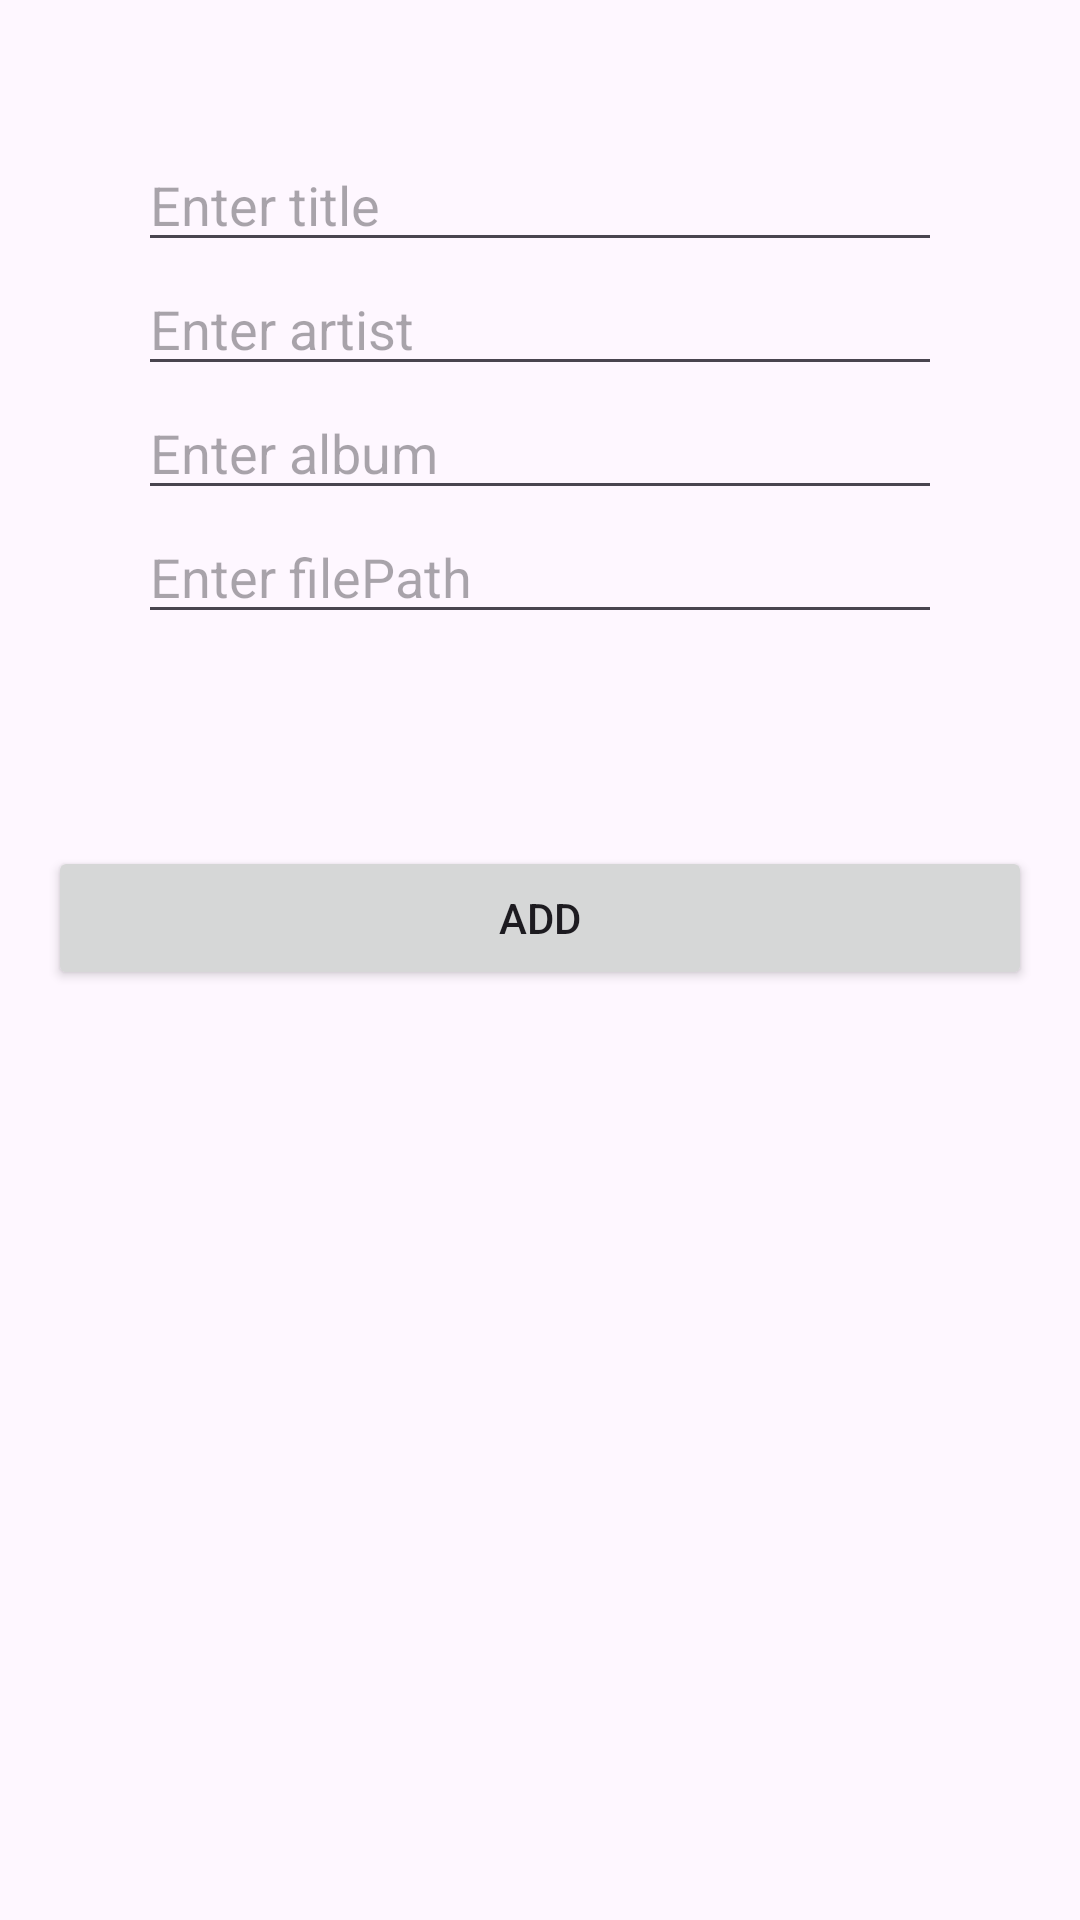

Android layout source for this screen:
<!-- AndroidManifest.xml: application theme Theme.RoomDatabase_Lite -->
<!-- res/layout/song_pop_up.xml -->
<?xml version="1.0" encoding="utf-8"?>
<LinearLayout xmlns:android="http://schemas.android.com/apk/res/android"
    android:layout_width="match_parent"
    android:layout_height="wrap_content"
    android:orientation="vertical"
    android:padding="16dp">

    <LinearLayout
        android:layout_width="match_parent"
        android:layout_height="250dp"
        android:orientation="vertical"
        android:padding="30dp"
        android:background="@color/light_blue">

        <EditText
            android:id="@+id/ed_title"
            android:layout_width="match_parent"
            android:layout_height="wrap_content"
            android:hint="Enter title"/>
        <EditText
            android:id="@+id/ed_artist"
            android:layout_width="match_parent"
            android:layout_height="wrap_content"
            android:hint="Enter artist"/>
        <EditText
            android:id="@+id/ed_album"
            android:layout_width="match_parent"
            android:layout_height="wrap_content"
            android:hint="Enter album"/>
        <EditText
            android:id="@+id/ed_filePath"
            android:layout_width="match_parent"
            android:layout_height="wrap_content"
            android:hint="Enter filePath"/>

    </LinearLayout>

    <Button
        android:id="@+id/btnAdd"
        android:layout_width="match_parent"
        android:layout_height="wrap_content"
        android:layout_marginTop="16dp"
        android:text="Add" />

</LinearLayout>
<!-- resources referenced by this layout -->
<resources>
  <style name="Theme.RoomDatabase_Lite" parent="Base.Theme.RoomDatabase_Lite" />
  <style name="Base.Theme.RoomDatabase_Lite" parent="Theme.Material3.DayNight.NoActionBar">
          
          
      </style>
</resources>
